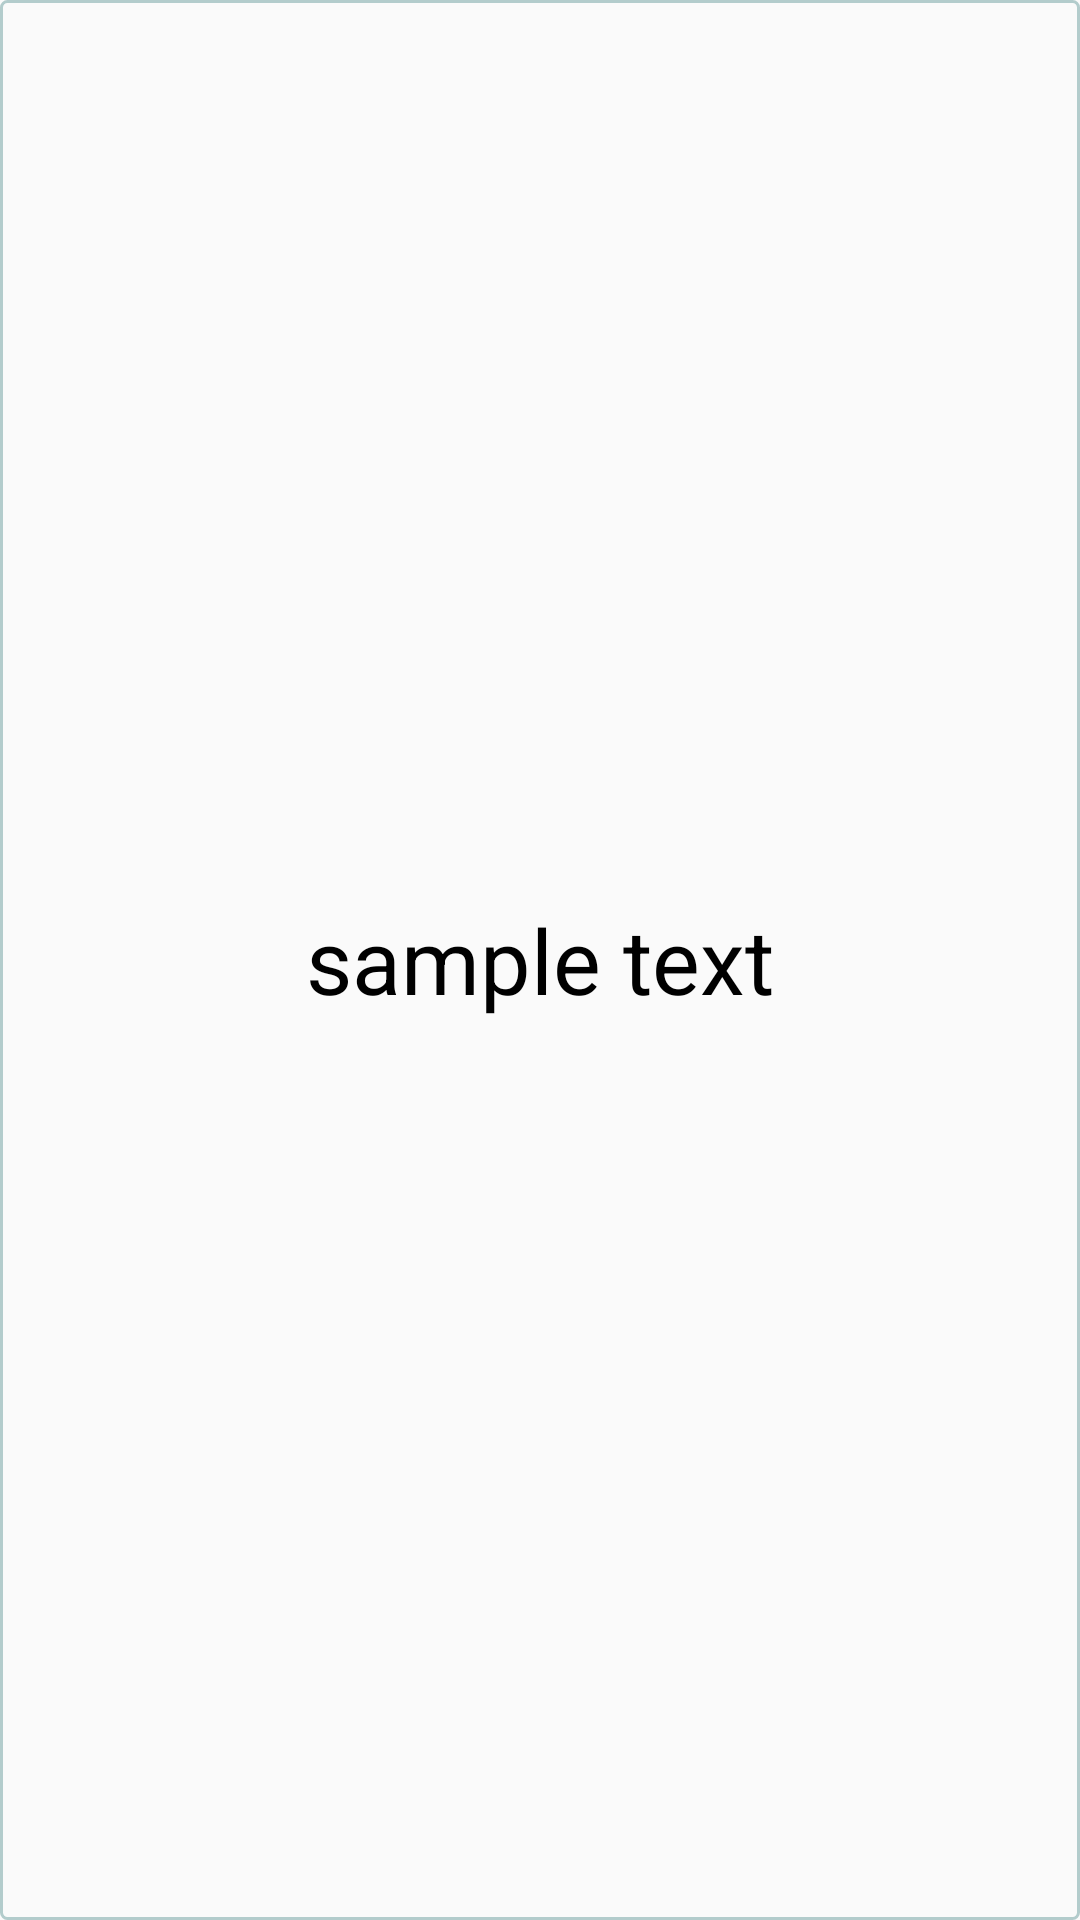

Layout XML and referenced resources for this Android screen:
<!-- AndroidManifest.xml: application theme AppTheme -->
<!-- res/layout/spinner_item_add.xml -->
<?xml version="1.0" encoding="utf-8"?>
    <TextView
        xmlns:android="http://schemas.android.com/apk/res/android"
        android:layout_width="match_parent"
        android:layout_height="wrap_content"
        android:textSize="30sp"
        android:gravity="center"
        android:textColor="@color/bright_foreground_inverse_material_dark"
        android:padding="5dip"
        android:background="@drawable/btn_date_shape_add"
        android:text="sample text"/>
<!-- resources referenced by this layout -->
<resources>
  <!-- drawable btn_date_shape_add (drawable) -->
  <shape xmlns:android="http://schemas.android.com/apk/res/android">
      <stroke android:width="1dp" android:color="@color/dialog_edge" />
      <corners android:radius="2dp" />
      <solid android:color="@color/background"/>
  
  </shape>
  <style name="AppTheme" parent="Theme.AppCompat.Light.DarkActionBar">
          
          <item name="colorPrimary">@color/colorPrimary</item>
          <item name="colorPrimaryDark">@color/colorPrimaryDark</item>
          <item name="colorAccent">@color/colorPrimary</item>
      </style>
  <color name="dialog_edge">#b3cccc</color>
  <color name="background">#fafafa</color>
  <color name="colorPrimary">#3E50B4</color>
  <color name="colorPrimaryDark">#CA9481</color>
</resources>
